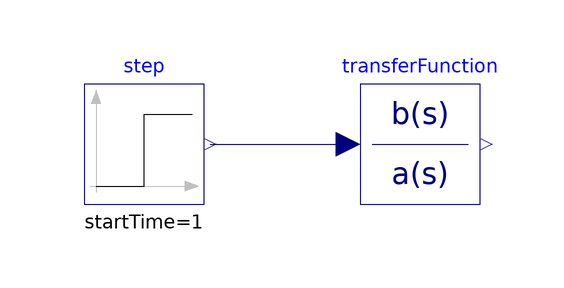

The Modelica model whose source follows is shown above as a component diagram (icons at their Placement, wires along their Line points).

model TransferFunction
  Modelica.Blocks.Sources.Step step(height = 50, startTime = 1) annotation(
      Placement(transformation(origin = {-46, 0}, extent = {{-10, -10}, {10, 10}})));
  Modelica.Blocks.Continuous.TransferFunction transferFunction(b = {1}, a = {0.05, 1})  annotation(
      Placement(transformation(extent = {{-10, -10}, {10, 10}})));
  equation
  connect(step.y, transferFunction.u) annotation(
      Line(points = {{-35, 0}, {-13, 0}}, color = {0, 0, 127}));
  end TransferFunction;